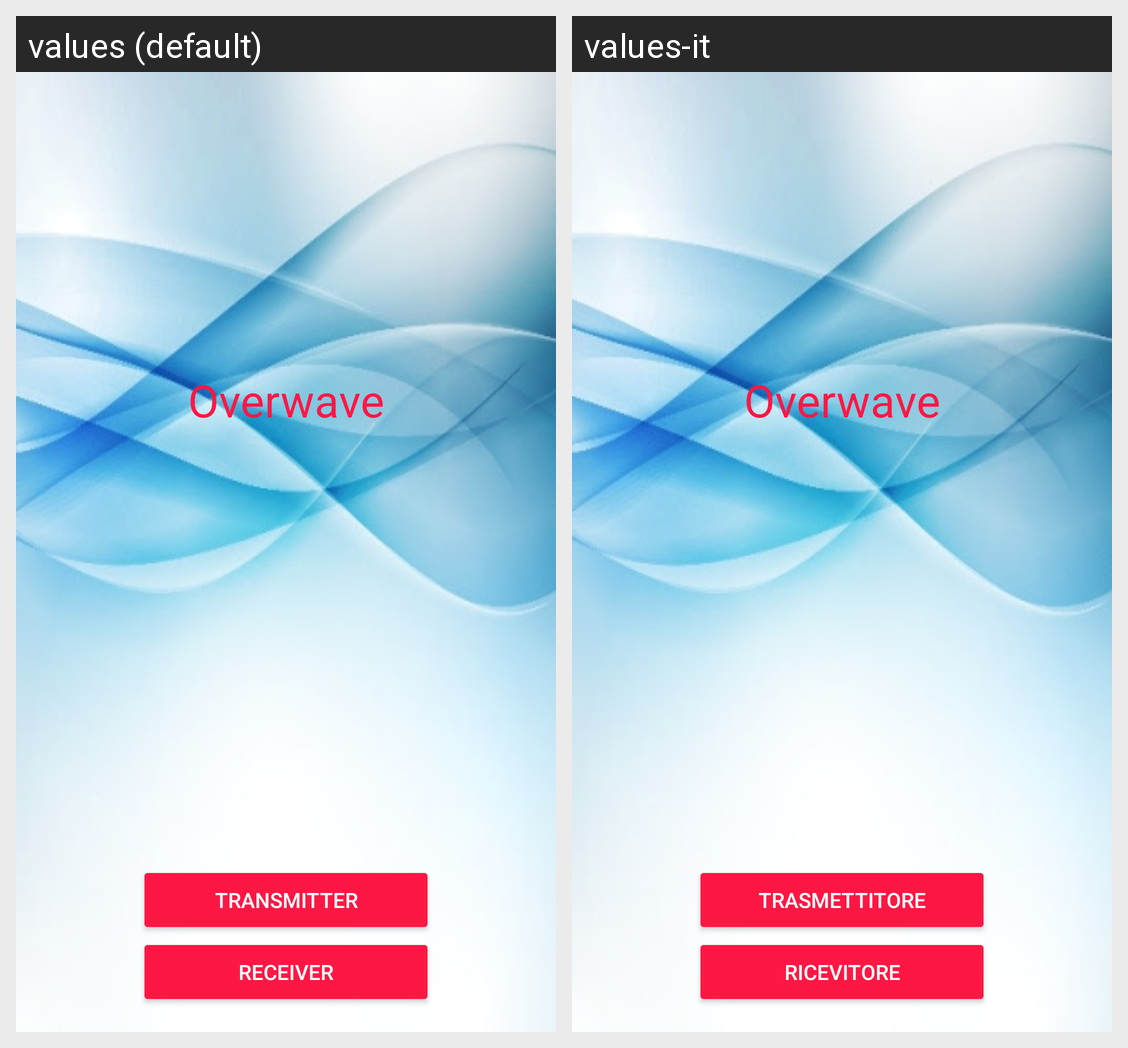

The same Android screen rendered under two of its app's locales, left to right. List the strings drawn on it with the default value and each locale's translation.
Android screen res/layout/activity_main.xml rendered under 2 locales, left to right: values (default), values-it. Device: Nexus 5 (rendered at 1080×1920; each locale shown at half size, 540×960, under a caption strip naming it); theme AppTheme.
Strings drawn on this screen, with the default value and each locale's value (text and hints the layout hard-codes, and strings that could not be matched under every locale, appear in the picture but are not listed):

app_name
  values: Overwave
  values-it: Overwave

transmitter
  values: transmitter
  values-it: Trasmettitore

receiver
  values: receiver
  values-it: Ricevitore
